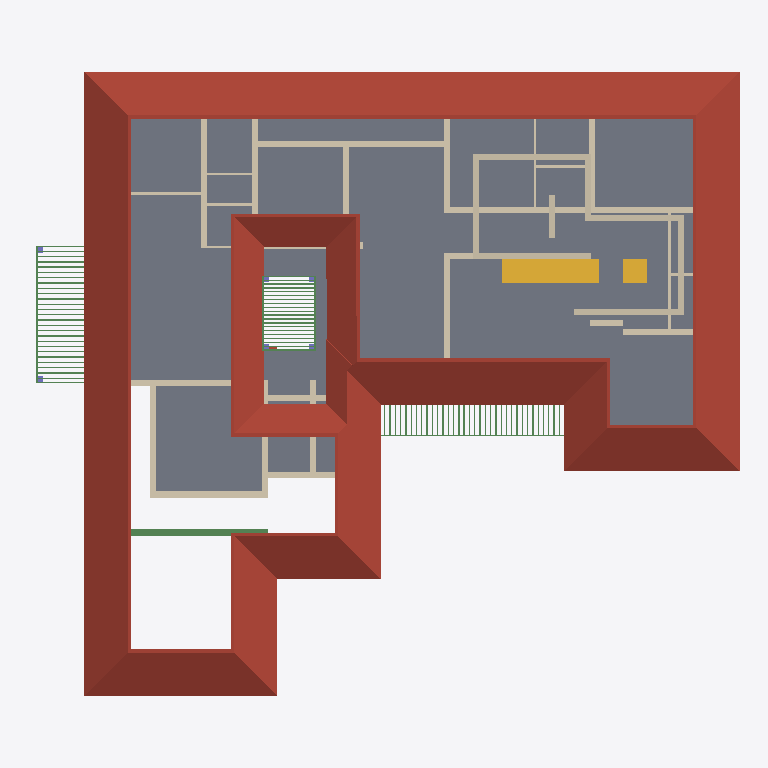
Plan cut of the same IFC building model at storey 'FF' (level 3.00 m, cut at 4.40 m), seen from above with north up, elements coloured by IFC class: 86 beams (green), 37 walls (beige), 2 slabs (grey), 2 stair flights (yellow), 1 roof (red-brown). Cut surfaces are drawn darker.
Extent 26.9 m × 23.6 m × 8.4 m (x, y, z). Storeys (3): 00 at 0.00 m; GF at 0.45 m; FF at 3.00 m. Elements (236): 99 IfcBeam, 49 IfcWall, 17 IfcDoor, 17 IfcWindow, 16 IfcColumn, 16 IfcFurniture, 13 IfcSanitaryTerminal, 4 IfcStairFlight, 3 IfcSlab, 1 IfcBuildingElementProxy, 1 IfcRoof.

HEADER;
FILE_DESCRIPTION(('ViewDefinition[DesignTransferView]'),'2;1');
FILE_NAME('Sreekesh.ifc','2024-12-17T13:28:01+05:30',(''),(''),'IfcOpenShell 0.8.1-alpha241212','Bonsai 0.8.1-alpha241212-e098a7c','');
FILE_SCHEMA(('IFC4X3'));
ENDSEC;
DATA;
#1=IFCPROJECT('0aPvmvJuf5owphcfiKWAsN',$,'My Project',$,$,$,$,(#14,#26),#9);
#30=IFCSITE('3jTVXq97zE2OZTfzZH9iYT',$,'My Site',$,$,#53,$,$,$,$,$,$,$,$);
#36=IFCBUILDING('3Bt1MypEf4fuqFfshm9kTs',$,'My Building',$,$,#59,$,$,$,$,$,$);
#42=IFCBUILDINGSTOREY('3Yt8GBe1vE1Byt_$JKaQnQ',$,'GF',$,$,#7313,$,$,$,$);
#442=IFCBUILDINGSTOREY('2Kd1GY2knEC8u_nJ_yyMnN',$,'FF',$,$,#499,$,$,$,$);
#8023=IFCBUILDINGSTOREY('3LNq90aff4Xhn4xfthWyFx',$,'00',$,$,#8039,$,$,$,$);
#7282=IFCROOF('1xR$Iy8cz6PBZpMjmzsIta',$,'Roof',$,$,#34025,#7300,$,.HIP_ROOF.);
#5763=IFCSLAB('2k1_QIQ_vEheGYBKPFgtqG',$,'Slab',$,$,#7433,#5774,$,$);
#42875=IFCSTAIRFLIGHT('2cVz_X6LPDKfjjrhhLysVG',$,'StairFlight',$,$,#43171,#42907,$,14,13,0.182142853736877,0.150000005960464,.STRAIGHT.);
#18348=IFCWALL('1c7n2BYDr8yh53xvaRXxqS',$,'Wall',$,$,#19372,#18359,$,$);
#18525=IFCWALL('2nl9frQ2v9fwHEG6jroVG1',$,'Wall',$,$,#18587,#18536,$,$);
#9632=IFCBEAM('3pr5uRs7L4YulCCaCqiedM',$,'Beam',$,$,#9758,#9643,$,$);
#4130=IFCWALL('1AvIXg7ED1P9NhJbZDV_E1',$,'Wall',$,$,#27658,#4141,$,$);
#2959=IFCWALL('3OEI3BHmD4XPtrMwXvI884',$,'Wall',$,$,#22909,#2970,$,$);
#57109=IFCWALL('1ETxKrb4TF896AFEpR9_yj',$,'Wall',$,$,#57444,#57120,$,$);
#4072=IFCWALL('0Y3rN168r7Jxb0OqetfU7X',$,'Wall',$,$,#27630,#4083,$,$);
#57084=IFCWALL('0u2i_ZSPv3RPRlNYm3NV1G',$,'Wall',$,$,#57576,#57090,$,$);
#57774=IFCWALL('1qylxE1M18FBJmZna8TM3D',$,'Wall',$,$,#57818,#57785,$,$);
#18672=IFCWALL('0s5YaOi8jF58ocUKtzFB68',$,'Wall',$,$,#28064,#18683,$,$);
#4009=IFCWALL('2lHSG51rHEfeNsY_Rnf304',$,'Wall',$,$,#27573,#4020,$,$);
#57305=IFCWALL('0Z0bd3Oh11nhq2BD9eKr3z',$,'Wall',$,$,#57462,#57316,$,$);
#45544=IFCSLAB('1pZoxm9nv3ueZPhg6ay1ll',$,'Slab',$,$,#45887,#45558,$,$);
#45624=IFCSTAIRFLIGHT('0kXRKmQxrChvM7pa6VirAk',$,'StairFlight',$,$,#45892,#45656,$,$,$,$,$,$);
#18042=IFCWALL('3bhXUDB39FaPZW_NASdZlT',$,'Wall',$,$,#18329,#18053,$,$);
#57184=IFCWALL('0c73UdQCTAPRd9XQFZ89AW',$,'Wall',$,$,#57836,#57195,$,$);
#18194=IFCWALL('1AbV9w0nLBfPekv$ii5eki',$,'Wall',$,$,#28370,#18205,$,$);
#57242=IFCWALL('0lbrywExbFVO5nTvCmNOWt',$,'Wall',$,$,#57714,#57253,$,$);
#18588=IFCWALL('0dH3P3qYrCC8jvNsEw9m9T',$,'Wall',$,$,#35030,#18599,$,$);
#4193=IFCWALL('1S26G2gIX1gA7ikyBlvCVo',$,'Wall',$,$,#27786,#4204,$,$);
#24001=IFCWALL('3hphgpD2b28xqT53FPskSj',$,'Wall',$,$,#46914,#24012,$,$);
#23938=IFCWALL('0ZZEq2syzEPfO9qD2AQWDv',$,'Wall',$,$,#24127,#23949,$,$);
#18431=IFCWALL('0_Fa$t1jbFZejYJKQtXQPU',$,'Wall',$,$,#18511,#18442,$,$);
#4251=IFCWALL('0Bt3ZVIAf4Xxxu9dLd3uEo',$,'Wall',$,$,#27744,#4262,$,$);
#57400=IFCWALL('220gKUVo9AWPYtOr_Xztuh',$,'Wall',$,$,#57696,#57411,$,$);
#16824=IFCWALL('22rcD3X5r7MgpdxSZ8ZAiA',$,'Wall',$,$,#16885,#16835,$,$);
#23875=IFCWALL('0DClOP6mT1CvFzGeMn9ZJc',$,'Wall',$,$,#46962,#23886,$,$);
#49227=IFCBEAM('2GaElzDELAMf9uZ0HgoOwe',$,'Beam',$,$,#59163,#49238,$,$);
#57140=IFCWALL('1UB3uQ$TPFGvRol3mRSqFg',$,'Wall',$,$,#57183,#57151,$,$);
#16913=IFCWALL('3FSYpd1tn9SgCqZ8sPMfkT',$,'Wall',$,$,#27910,#16924,$,$);
#4589=IFCWALL('3bxDDefdT5ye1dowu7JjI8',$,'Wall',$,$,#63723,#4600,$,$);
#24146=IFCWALL('1IqnFxFrT6ouqKqDq21plZ',$,'Wall',$,$,#46678,#24157,$,$);
#47278=IFCBEAM('3dBZjy$Kn9nvEpzsr2PhkY',$,'Beam',$,$,#47377,#47289,$,$);
#24504=IFCWALL('2_1GARUmnBv8h1fVKiMUG8',$,'Wall',$,$,#51319,#24515,$,$);
#62691=IFCBEAM('2HYqb8m_D6hOo_AqtMucHB',$,'Beam',$,$,#62773,#62702,$,$);
#62774=IFCBEAM('0nfKw8hKXB98TwHocEEooZ',$,'Beam',$,$,#63416,#62785,$,$);
#24729=IFCWALL('15QyFwFBn9rgpI0zLt9Ihd',$,'Wall',$,$,#24772,#24740,$,$);
#18392=IFCWALL('2Hkjxieqv1Fue5ySQ6NeWL',$,'Wall',$,$,#18393,#18403,$,$);
#18646=IFCWALL('20GHUXbGDFDBHE5XphavUy',$,'Wall',$,$,#39002,#18657,$,$);
#22816=IFCWALL('2EsJmvcYn2tuq8bOuqFqP5',$,'Wall',$,$,#22846,#22827,$,$);
#62797=IFCBEAM('2q4gVDXy5Dg8CaOG7mGt7h',$,'Beam',$,$,#62894,#62808,$,$);
#63061=IFCBEAM('0xRhGg2Jf77x1BXvoe1Hei',$,'Beam',$,$,#63451,#63076,$,$);
#63088=IFCBEAM('3S83oKq3jBPPbdYTdcKMS_',$,'Beam',$,$,#63456,#63103,$,$);
#63115=IFCBEAM('0s2d5C$$bBoeKK89p6Bh8Y',$,'Beam',$,$,#63461,#63130,$,$);
#63304=IFCBEAM('3X3_lA3G97rQzPt3zjfsIb',$,'Beam',$,$,#63496,#63319,$,$);
#63331=IFCBEAM('1KKAVD8kn3_ulhYmXdDijS',$,'Beam',$,$,#63501,#63346,$,$);
#22728=IFCWALL('0eBbQlH7v64usfOLZyJNbw',$,'Wall',$,$,#22771,#22739,$,$);
#59262=IFCBEAM('2UxcGWMAHASxRlr7$DADBu',$,'Beam',$,$,#60274,#59277,$,$);
#59343=IFCBEAM('28I0KeH5H4yPXMtlcQDJB$',$,'Beam',$,$,#60289,#59358,$,$);
#59451=IFCBEAM('1tP9spgEDCHRWVQ_p3w5Ci',$,'Beam',$,$,#60309,#59466,$,$);
#59532=IFCBEAM('0eM2lHcGj239Csthug7rN0',$,'Beam',$,$,#60324,#59547,$,$);
#59640=IFCBEAM('2LL3pPG7z3dQuSIbM6_MB7',$,'Beam',$,$,#60344,#59655,$,$);
#59721=IFCBEAM('1pThgrYRD3SvavVteAhzSB',$,'Beam',$,$,#60359,#59736,$,$);
#59802=IFCBEAM('3pXS6ZuIjFKeMbtUmOCanu',$,'Beam',$,$,#60374,#59817,$,$);
#59829=IFCBEAM('1TN2_g7Db9zfTi7Dso7VtL',$,'Beam',$,$,#60379,#59844,$,$);
#16773=IFCWALL('0vAvAPPZn94g1F0qqRTqPu',$,'Wall',$,$,#27928,#16784,$,$);
#22847=IFCWALL('3EP87U9ufCxQJRCOFcDmCa',$,'Wall',$,$,#27367,#22858,$,$);
#58092=IFCBEAM('32eiWwZUH6Nv6KCK7lDk$8',$,'Beam',$,$,#60074,#58107,$,$);
#58173=IFCBEAM('3jtLAcXIjDqe7ltWyXigvA',$,'Beam',$,$,#60089,#58188,$,$);
#58281=IFCBEAM('1EjkbTbpT1TAukxMkW7rcm',$,'Beam',$,$,#60109,#58296,$,$);
#58362=IFCBEAM('0jqY7cJvnANB2UG7M_$0Nl',$,'Beam',$,$,#60124,#58377,$,$);
#58443=IFCBEAM('3X6GTml$b4nA3hp0lVyt6c',$,'Beam',$,$,#60139,#58458,$,$);
#58470=IFCBEAM('2MxJW4Wx54EvznL3bdcjHE',$,'Beam',$,$,#60144,#58485,$,$);
#58551=IFCBEAM('05V9y9BO54Tx$MPyty3ppU',$,'Beam',$,$,#60159,#58566,$,$);
#58632=IFCBEAM('2t9nAcrYzFyhPppKIzJFHx',$,'Beam',$,$,#60174,#58647,$,$);
#58740=IFCBEAM('10TEgtX5L2UfBPWKEQ92lU',$,'Beam',$,$,#60194,#58755,$,$);
#58821=IFCBEAM('0eYrcdlw58q8qHUuFKTg8f',$,'Beam',$,$,#60209,#58836,$,$);
#58929=IFCBEAM('1mAImcQpHFav3FG1gW4$RW',$,'Beam',$,$,#60229,#58944,$,$);
#62899=IFCBEAM('2W$$6BKtD8xB0Wi61HL1SB',$,'Beam',$,$,#63421,#62914,$,$);
#62926=IFCBEAM('2JLUcOh313qRVSsK42bgKm',$,'Beam',$,$,#63426,#62941,$,$);
#62953=IFCBEAM('3W$FA6ZZ115PDujfysprnb',$,'Beam',$,$,#63431,#62968,$,$);
#62980=IFCBEAM('1cKiVHlPD3p8RbIzsnMPZ_',$,'Beam',$,$,#63436,#62995,$,$);
#63007=IFCBEAM('04pINpR4HE6v99XdDhqTjT',$,'Beam',$,$,#63441,#63022,$,$);
#63034=IFCBEAM('3sr0oXzCX5w9lbpIxP_YpO',$,'Beam',$,$,#63446,#63049,$,$);
#63142=IFCBEAM('1xs3mrz_b1RBCRFifwu3ab',$,'Beam',$,$,#63466,#63157,$,$);
#63169=IFCBEAM('3LzobLpYj6cAF6SJgBHhPa',$,'Beam',$,$,#63471,#63184,$,$);
#63196=IFCBEAM('1l6_zupGbCKgvq3LPlvXWU',$,'Beam',$,$,#63476,#63211,$,$);
#63223=IFCBEAM('2tqZ8hx9r9FwHcDt5C2565',$,'Beam',$,$,#63481,#63238,$,$);
#63250=IFCBEAM('2Hws$3oUvEZPinxUIfqqI_',$,'Beam',$,$,#63486,#63265,$,$);
#63277=IFCBEAM('0Hj8ZgTt1CaenAl2_p0Td8',$,'Beam',$,$,#63491,#63292,$,$);
#63358=IFCBEAM('3$F$W5IzH0kfNaliJbMRkq',$,'Beam',$,$,#63506,#63373,$,$);
#63385=IFCBEAM('28jjF2nh9AvRL3hOb9qnTt',$,'Beam',$,$,#63511,#63400,$,$);
#23777=IFCWALL('1ASg6knUz7cALk6Wf7iLsx',$,'Wall',$,$,#23937,#23788,$,$);
#49111=IFCBEAM('1fJXcKXd9CrBoyTG$S7_VE',$,'Beam',$,$,#59117,#49126,$,$);
#49345=IFCBEAM('1xGKrEs4DDPP6fgSK3yMUu',$,'Beam',$,$,#59148,#49356,$,$);
#59187=IFCBEAM('0e3odpXOz8GgItTVF9xHOC',$,'Beam',$,$,#60264,#59198,$,$);
#59289=IFCBEAM('0vfsvL9K549xleTVESCsV4',$,'Beam',$,$,#60279,#59304,$,$);
#59316=IFCBEAM('0yqp7R9zj7qxatyQxwNpzf',$,'Beam',$,$,#60284,#59331,$,$);
#59370=IFCBEAM('2QUnCseu99yORSg7D7kTG8',$,'Beam',$,$,#60294,#59385,$,$);
#59397=IFCBEAM('33hkazaK1D4OHGh5DuHGKk',$,'Beam',$,$,#60299,#59412,$,$);
#59424=IFCBEAM('0ZR_1d7hf3jgdkEz9wgros',$,'Beam',$,$,#60304,#59439,$,$);
#59478=IFCBEAM('3db_gdUIb8E9WWER$pYEBO',$,'Beam',$,$,#60314,#59493,$,$);
#59505=IFCBEAM('0OG$J3lC579RVYkxsD$7lB',$,'Beam',$,$,#60319,#59520,$,$);
#59586=IFCBEAM('1nb_Qhb6bECwMO_0VmEvrC',$,'Beam',$,$,#60334,#59601,$,$);
#59559=IFCBEAM('3TtJUKvtjA69uAobdjpwJP',$,'Beam',$,$,#60329,#59574,$,$);
#59613=IFCBEAM('3hkSMc5VD4kfhTuZVu2LW4',$,'Beam',$,$,#60339,#59628,$,$);
#59667=IFCBEAM('20DmqGylf9r9eOkN6At91m',$,'Beam',$,$,#60349,#59682,$,$);
#59694=IFCBEAM('2jZ0kS3hPF7OuUeWXDHO_C',$,'Beam',$,$,#60354,#59709,$,$);
#59748=IFCBEAM('0B0QefFRD2rRW9jj$E0ZBT',$,'Beam',$,$,#60364,#59763,$,$);
#59775=IFCBEAM('1i6OzAn1P0YBeCZtp_Aoq9',$,'Beam',$,$,#60369,#59790,$,$);
#59856=IFCBEAM('0e_C4QHkr0V8YkwSIiDoQO',$,'Beam',$,$,#60384,#59871,$,$);
#59883=IFCBEAM('17mJRom3DAsx8ISbtAL6bf',$,'Beam',$,$,#60389,#59898,$,$);
#58065=IFCBEAM('0pY2pQX$v2ZwbaNa2If2m2',$,'Beam',$,$,#60069,#58080,$,$);
#58119=IFCBEAM('3cRxKJK2zBjB6urwpkWA41',$,'Beam',$,$,#60079,#58134,$,$);
#58146=IFCBEAM('0$UP9cZRD01ecXJv_l3jHW',$,'Beam',$,$,#60084,#58161,$,$);
#58200=IFCBEAM('1o8eXmQPj848BybUUeY1wr',$,'Beam',$,$,#60094,#58215,$,$);
#58227=IFCBEAM('0SOjMjDL9AZPD8u_rRoDWw',$,'Beam',$,$,#60099,#58242,$,$);
#58254=IFCBEAM('0jm$rBYVP3$u0eLgqKaRPo',$,'Beam',$,$,#60104,#58269,$,$);
#58308=IFCBEAM('1sn0I9kpr8NOhYGJBtmtrf',$,'Beam',$,$,#60114,#58323,$,$);
#58335=IFCBEAM('2HGl5dvQLCMA8h3LANTC9E',$,'Beam',$,$,#60119,#58350,$,$);
#58416=IFCBEAM('20Xu_UOPbEdRKcGEcD$LBU',$,'Beam',$,$,#60134,#58431,$,$);
#58389=IFCBEAM('1j0LkPKwT4w8yDlePT6oWh',$,'Beam',$,$,#60129,#58404,$,$);
#58497=IFCBEAM('0pRyOBSED0qh6gK0ZgwrxT',$,'Beam',$,$,#60149,#58512,$,$);
#58524=IFCBEAM('1f9rE_Tl50qfDOy$W$XkC8',$,'Beam',$,$,#60154,#58539,$,$);
#58578=IFCBEAM('18r84Z8jj0lu4xNu6M0giN',$,'Beam',$,$,#60164,#58593,$,$);
#58605=IFCBEAM('3RPRC8j2bD1uw920kNoBJV',$,'Beam',$,$,#60169,#58620,$,$);
#58659=IFCBEAM('0dmktVMOL30hP0Jkih0Bdy',$,'Beam',$,$,#60179,#58674,$,$);
#58686=IFCBEAM('3nnKxqqO9A$fgyhUvcgk2G',$,'Beam',$,$,#60184,#58701,$,$);
#58713=IFCBEAM('0hpyssovH6cfeJuTNKVgiF',$,'Beam',$,$,#60189,#58728,$,$);
#58767=IFCBEAM('1u65piPgj5UPuAW5jrTI0f',$,'Beam',$,$,#60199,#58782,$,$);
#58794=IFCBEAM('2sWCxGRvn4uepzKZlmta8s',$,'Beam',$,$,#60204,#58809,$,$);
#58848=IFCBEAM('0BtD1raej6pgjvFEubYln8',$,'Beam',$,$,#60214,#58863,$,$);
#58875=IFCBEAM('2m$bceItn72f0SIkhZNfs8',$,'Beam',$,$,#60219,#58890,$,$);
#58902=IFCBEAM('23KtkwVsT9xuiDLLG$arse',$,'Beam',$,$,#60224,#58917,$,$);
#58956=IFCBEAM('1vpGVFGVvC_xxQ7gBzJRhu',$,'Beam',$,$,#60234,#58971,$,$);
ENDSEC;